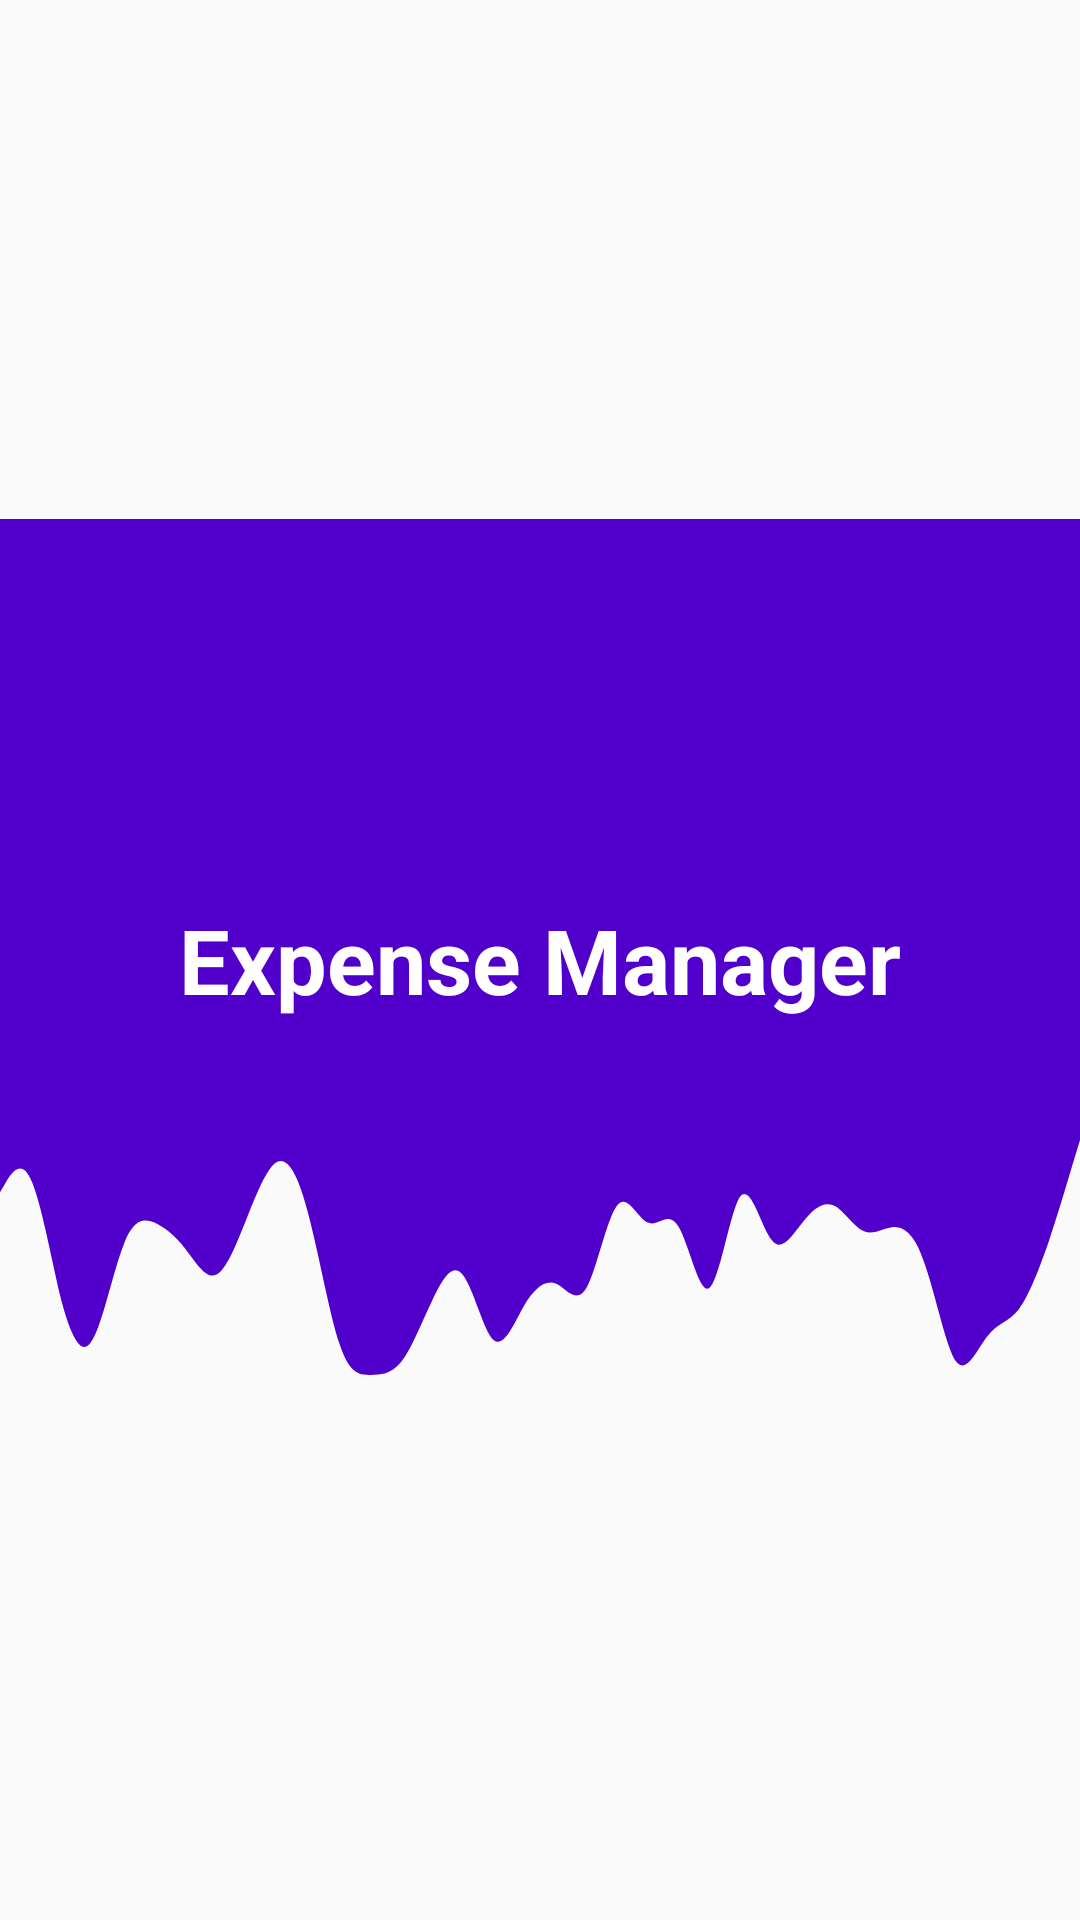

Layout XML and referenced resources for this Android screen:
<!-- AndroidManifest.xml: application theme AppTheme -->
<!-- res/layout/nav_header.xml -->
<?xml version="1.0" encoding="utf-8"?>
<LinearLayout
    xmlns:android="http://schemas.android.com/apk/res/android" android:layout_width="match_parent"
    android:layout_height="wrap_content"
    android:orientation="vertical"
    android:gravity="center"

  >
    <TextView
        android:layout_width="match_parent"
        android:layout_height="87dp"
     android:background="#5000ca">

    </TextView>

    <TextView

        android:layout_width="match_parent"
        android:layout_height="120dp"
        android:gravity="center"
        android:text="Expense Manager"
        android:textColor="#FFFFFF"
        android:textStyle="bold"
        android:background="#5000ca"
        android:textSize="30dp">

    </TextView>

    <TextView
        android:layout_width="match_parent"
        android:layout_height="87dp"
        android:background="@drawable/ic_wave">

    </TextView>


</LinearLayout>
<!-- resources referenced by this layout -->
<resources>
  <!-- drawable ic_wave (drawable) -->
  <vector xmlns:android="http://schemas.android.com/apk/res/android"
      android:width="1440dp"
      android:height="320dp"
      android:viewportWidth="1440"
      android:viewportHeight="320">
    <path
        android:pathData="M0,64L6.9,53.3C13.7,43 27,21 41,48C54.9,75 69,149 82,197.3C96,245 110,267 123,245.3C137.1,224 151,160 165,128C178.3,96 192,96 206,101.3C219.4,107 233,117 247,133.3C260.6,149 274,171 288,165.3C301.7,160 315,128 329,96C342.9,64 357,32 370,26.7C384,21 398,43 411,90.7C425.1,139 439,213 453,250.7C466.3,288 480,288 494,288C507.4,288 521,288 535,272C548.6,256 562,224 576,197.3C589.7,171 603,149 617,165.3C630.9,181 645,235 658,245.3C672,256 686,224 699,202.7C713.1,181 727,171 741,176C754.3,181 768,203 782,181.3C795.4,160 809,96 823,80C836.6,64 850,96 864,101.3C877.7,107 891,85 905,106.7C918.9,128 933,192 946,181.3C960,171 974,85 987,69.3C1001.1,53 1015,107 1029,122.7C1042.3,139 1056,117 1070,101.3C1083.4,85 1097,75 1111,80C1124.6,85 1138,107 1152,112C1165.7,117 1179,107 1193,106.7C1206.9,107 1221,117 1234,154.7C1248,192 1262,256 1275,272C1289.1,288 1303,256 1317,240C1330.3,224 1344,224 1358,208C1371.4,192 1385,160 1399,122.7C1412.6,85 1426,43 1433,21.3L1440,0L1440,0L1433.1,0C1426.3,0 1413,0 1399,0C1385.1,0 1371,0 1358,0C1344,0 1330,0 1317,0C1302.9,0 1289,0 1275,0C1261.7,0 1248,0 1234,0C1220.6,0 1207,0 1193,0C1179.4,0 1166,0 1152,0C1138.3,0 1125,0 1111,0C1097.1,0 1083,0 1070,0C1056,0 1042,0 1029,0C1014.9,0 1001,0 987,0C973.7,0 960,0 946,0C932.6,0 919,0 905,0C891.4,0 878,0 864,0C850.3,0 837,0 823,0C809.1,0 795,0 782,0C768,0 754,0 741,0C726.9,0 713,0 699,0C685.7,0 672,0 658,0C644.6,0 631,0 617,0C603.4,0 590,0 576,0C562.3,0 549,0 535,0C521.1,0 507,0 494,0C480,0 466,0 453,0C438.9,0 425,0 411,0C397.7,0 384,0 370,0C356.6,0 343,0 329,0C315.4,0 302,0 288,0C274.3,0 261,0 247,0C233.1,0 219,0 206,0C192,0 178,0 165,0C150.9,0 137,0 123,0C109.7,0 96,0 82,0C68.6,0 55,0 41,0C27.4,0 14,0 7,0L0,0Z"
        android:fillColor="#5000ca"/>
  </vector>
  <style name="AppTheme" parent="Theme.AppCompat.Light.NoActionBar">
          
          <item name="colorPrimary">@color/colorPrimary</item>
          <item name="colorPrimaryDark">@color/colorPrimaryDark</item>
          <item name="colorAccent">@color/colorAccent</item>
      </style>
  <!-- not gathered from this repository: default colours our renderer supplied (Android Studio template values) -->
  <color name="colorPrimary">#FF6200EE</color>
  <color name="colorPrimaryDark">#FF3700B3</color>
  <color name="colorAccent">#FF03DAC5</color>
</resources>
